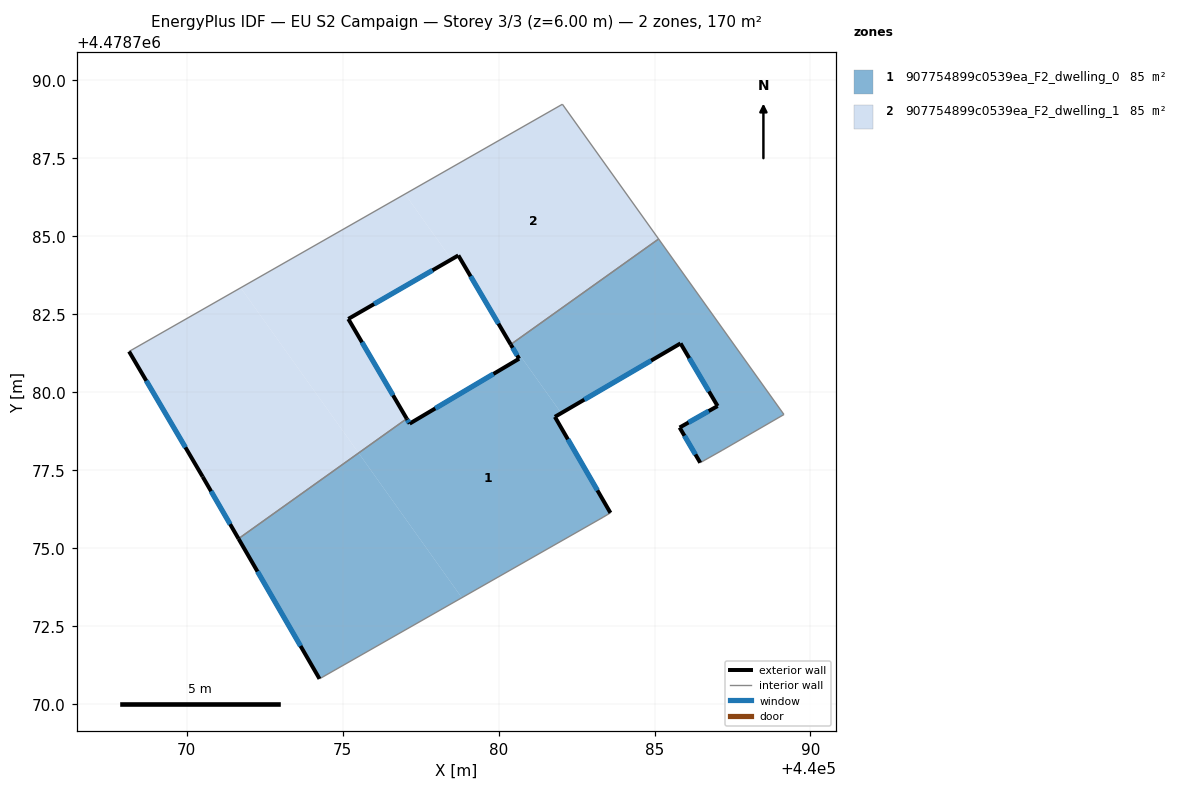
=== STOREY PLAN SPEC (per zone: floor XY polygon, exterior-wall plan segments, windows/doors) ===
zone 1: 907754899c0539ea_F2_dwelling_0  (85.2 m²)
  floor: (440078.82, 4478773.41) (440075.51, 4478778.05) (440071.66, 4478775.30) (440074.26, 4478770.81)
  floor: (440083.35, 4478775.99) (440083.59, 4478776.13) (440081.81, 4478779.21) (440082.01, 4478779.33) (440080.42, 4478781.55) (440080.39, 4478781.53) (440080.66, 4478781.07) (440077.15, 4478778.99) (440077.06, 4478779.15) (440075.51, 4478778.05) (440078.82, 4478773.41)
  floor: (440089.15, 4478779.29) (440085.13, 4478784.91) (440080.42, 4478781.55) (440082.01, 4478779.33) (440085.83, 4478781.57) (440087.02, 4478779.56) (440085.80, 4478778.87) (440086.47, 4478777.74) (440087.16, 4478778.13)
  exterior wall: (440087.02, 4478779.56) – (440085.84, 4478781.57)  [2.3 m]
    window: (440086.74, 4478780.03) – (440086.11, 4478781.09)  [2.0 m²]
  exterior wall: (440085.84, 4478781.57) – (440081.81, 4478779.21)  [4.7 m]
    window: (440084.89, 4478781.01) – (440082.75, 4478779.76)  [4.0 m²]
  exterior wall: (440081.81, 4478779.21) – (440083.59, 4478776.13)  [3.6 m]
    window: (440082.22, 4478778.49) – (440083.17, 4478776.85)  [3.0 m²]
  exterior wall: (440074.26, 4478770.81) – (440071.66, 4478775.30)  [5.2 m]
    window: (440073.65, 4478771.86) – (440072.27, 4478774.25)  [4.4 m²]
  exterior wall: (440077.06, 4478779.15) – (440077.15, 4478778.99)  [0.2 m]
    window: (440077.08, 4478779.11) – (440077.13, 4478779.03)  [0.2 m²]
  exterior wall: (440077.15, 4478778.99) – (440080.66, 4478781.07)  [4.1 m]
    window: (440077.97, 4478779.48) – (440079.84, 4478780.59)  [3.5 m²]
  exterior wall: (440080.66, 4478781.07) – (440080.39, 4478781.53)  [0.5 m]
    window: (440080.60, 4478781.18) – (440080.45, 4478781.42)  [0.4 m²]
  exterior wall: (440086.47, 4478777.74) – (440085.80, 4478778.87)  [1.3 m]
    window: (440086.31, 4478778.00) – (440085.96, 4478778.60)  [1.1 m²]
  exterior wall: (440085.80, 4478778.87) – (440087.02, 4478779.56)  [1.4 m]
    window: (440086.09, 4478779.03) – (440086.74, 4478779.40)  [1.2 m²]
  interior walls: 7
zone 2: 907754899c0539ea_F2_dwelling_1  (85.2 m²)
  floor: (440075.51, 4478778.05) (440071.73, 4478783.35) (440068.15, 4478781.31) (440070.51, 4478777.29) (440071.66, 4478775.30)
  floor: (440077.06, 4478779.15) (440075.18, 4478782.35) (440078.49, 4478784.26) (440077.00, 4478786.35) (440071.73, 4478783.35) (440075.51, 4478778.05)
  floor: (440085.13, 4478784.91) (440082.05, 4478789.23) (440077.00, 4478786.35) (440078.49, 4478784.26) (440078.71, 4478784.39) (440080.16, 4478781.92) (440080.42, 4478781.55)
  exterior wall: (440080.39, 4478781.53) – (440078.71, 4478784.39)  [3.3 m]
    window: (440080.00, 4478782.20) – (440079.10, 4478783.72)  [2.8 m²]
  exterior wall: (440078.71, 4478784.39) – (440075.18, 4478782.35)  [4.1 m]
    window: (440077.88, 4478783.91) – (440076.01, 4478782.83)  [3.5 m²]
  exterior wall: (440075.18, 4478782.35) – (440077.06, 4478779.15)  [3.7 m]
    window: (440075.62, 4478781.60) – (440076.62, 4478779.90)  [3.1 m²]
  exterior wall: (440071.66, 4478775.30) – (440070.51, 4478777.29)  [2.3 m]
    window: (440071.39, 4478775.77) – (440070.78, 4478776.83)  [1.9 m²]
  exterior wall: (440070.51, 4478777.29) – (440068.15, 4478781.31)  [4.7 m]
    window: (440069.96, 4478778.23) – (440068.71, 4478780.37)  [3.9 m²]
  interior walls: 4

=== DERIVED (storey summary) ===
Building: EU S2 Campaign
Storey: 3 of 3  (floor level z = 6.00 m)
Storey gross floor area: 170.3 m²
Zones on this storey: 2
  - 907754899c0539ea_F2_dwelling_0: floor 85.2 m²; exterior wall 23.2 m (69.7 m²); 9 window(s) 19.7 m²; WWR 28.3%
  - 907754899c0539ea_F2_dwelling_1: floor 85.2 m²; exterior wall 18.0 m (54.1 m²); 5 window(s) 15.3 m²; WWR 28.3%
Zone adjacency (shared interzone walls):
  - 907754899c0539ea_F2_dwelling_0 ↔ 907754899c0539ea_F2_dwelling_1